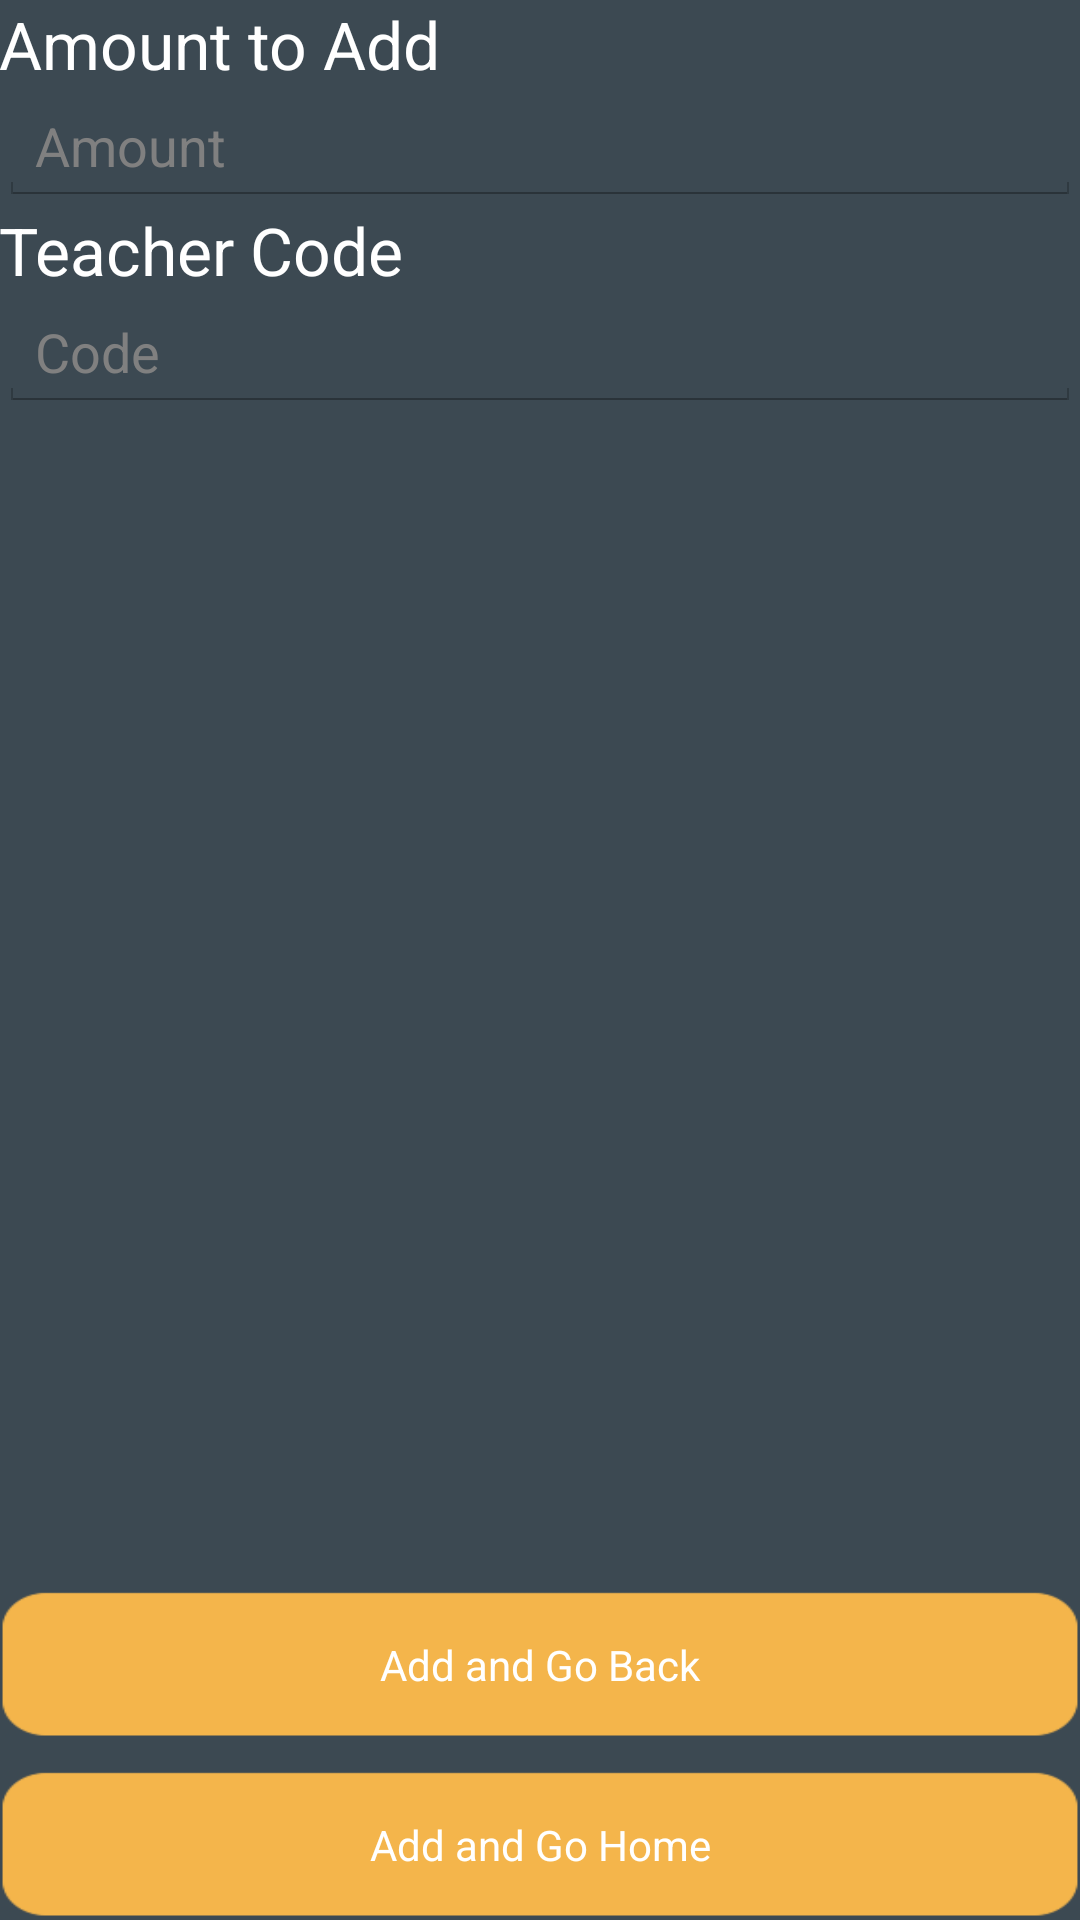

Write the Android layout XML for this screen, with the resource values it uses.
<!-- AndroidManifest.xml: application theme AppTheme -->
<!-- res/layout/activity_addmerits.xml -->
<RelativeLayout xmlns:android="http://schemas.android.com/apk/res/android"
    xmlns:tools="http://schemas.android.com/tools"
    android:layout_width="match_parent"
    android:layout_height="match_parent"
    android:paddingBottom="@dimen/activity_vertical_margin"
    android:paddingLeft="@dimen/activity_horizontal_margin"
    android:paddingRight="@dimen/activity_horizontal_margin"
    android:paddingTop="@dimen/activity_vertical_margin"
    tools:context=".AddActivity" >

    <EditText
        android:layout_width="match_parent"
        android:layout_height="wrap_content"
        android:id="@+id/editText"
        android:hint="@string/amount"
        android:layout_below="@+id/textView"
        android:layout_alignParentLeft="true"
        android:layout_alignParentStart="true"
        android:paddingTop="@dimen/activity_vertical_margin"
        android:textColor="#FFFFFF"/>

    <EditText
        android:layout_width="match_parent"
        android:layout_height="wrap_content"
        android:id="@+id/editText2"
        android:hint="@string/teacher_code_hint"
        android:layout_below="@+id/textView2"
        android:layout_alignParentLeft="true"
        android:layout_alignParentStart="true"
        android:paddingTop="@dimen/activity_vertical_margin"
        android:textColor="#FFFFFF"/>

    <Button
        android:layout_width="match_parent"
        android:layout_height="wrap_content"
        android:text="@string/merits_add_and_go_home_button"
        android:id="@+id/button"
        android:layout_alignParentBottom="true"
        android:layout_centerHorizontal="true"
        style="@style/ButtonOrange" />

    <Button
        android:layout_width="match_parent"
        android:layout_height="wrap_content"
        android:text="@string/merits_add_and_go_back_button"
        android:id="@+id/button2"
        android:layout_above="@+id/button"
        android:layout_marginBottom="10dp"
        android:layout_centerHorizontal="true"
        style="@style/ButtonOrange" />

    <TextView
        android:layout_width="wrap_content"
        android:layout_height="wrap_content"
        android:textAppearance="?android:attr/textAppearanceLarge"
        android:text="@string/merits_amount_to_add_textview"
        android:id="@+id/textView"
        android:layout_alignParentTop="true"
        android:layout_alignParentLeft="true"
        android:layout_alignParentStart="true"
        android:paddingTop="@dimen/activity_vertical_margin"/>

    <TextView
        android:layout_width="wrap_content"
        android:layout_height="wrap_content"
        android:textAppearance="?android:attr/textAppearanceLarge"
        android:text="@string/merits_teacher_code_textview"
        android:id="@+id/textView2"
        android:layout_below="@+id/editText"
        android:layout_alignParentLeft="true"
        android:layout_alignParentStart="true"
        android:paddingTop="@dimen/activity_vertical_margin"/>

</RelativeLayout>
<!-- resources referenced by this layout -->
<resources>
  <string name="amount">Amount</string>
  <string name="merits_add_and_go_back_button">Add and Go Back</string>
  <string name="merits_add_and_go_home_button">Add and Go Home</string>
  <string name="merits_amount_to_add_textview">Amount to Add</string>
  <string name="merits_teacher_code_textview">Teacher Code</string>
  <string name="teacher_code_hint">Code</string>
  <style name="ButtonOrange" parent="@android:style/Widget.Button">
          <item name="android:textColor">#FFFFFF</item>
          <item name="android:background">@drawable/btnorange</item>
          <item name="android:layout_width">80.0dp</item>
          <item name="android:layout_height">10.0dp</item>
  
      </style>
  <style name="AppTheme" parent="AppBaseTheme">
          
          <item name="android:background">#3C4952
          </item>
  
  
  
  
  
  
  
  
      </style>
  <!-- drawable btnorange: png bitmap (drawable-xhdpi, 2217 bytes) -->
  <style name="AppBaseTheme" parent="android:Theme.Black.NoTitleBar.Fullscreen">
          
  
          <item name="android:editTextStyle">@style/textEntry</item>
  
  
      </style>
  <style name="textEntry" parent="@android:style/Widget.EditText">
  
          <item name="android:textColor">@android:color/black</item>
          <item name="android:background">@drawable/abc_textfield_search_right_default_holo_dark</item>
      </style>
</resources>
